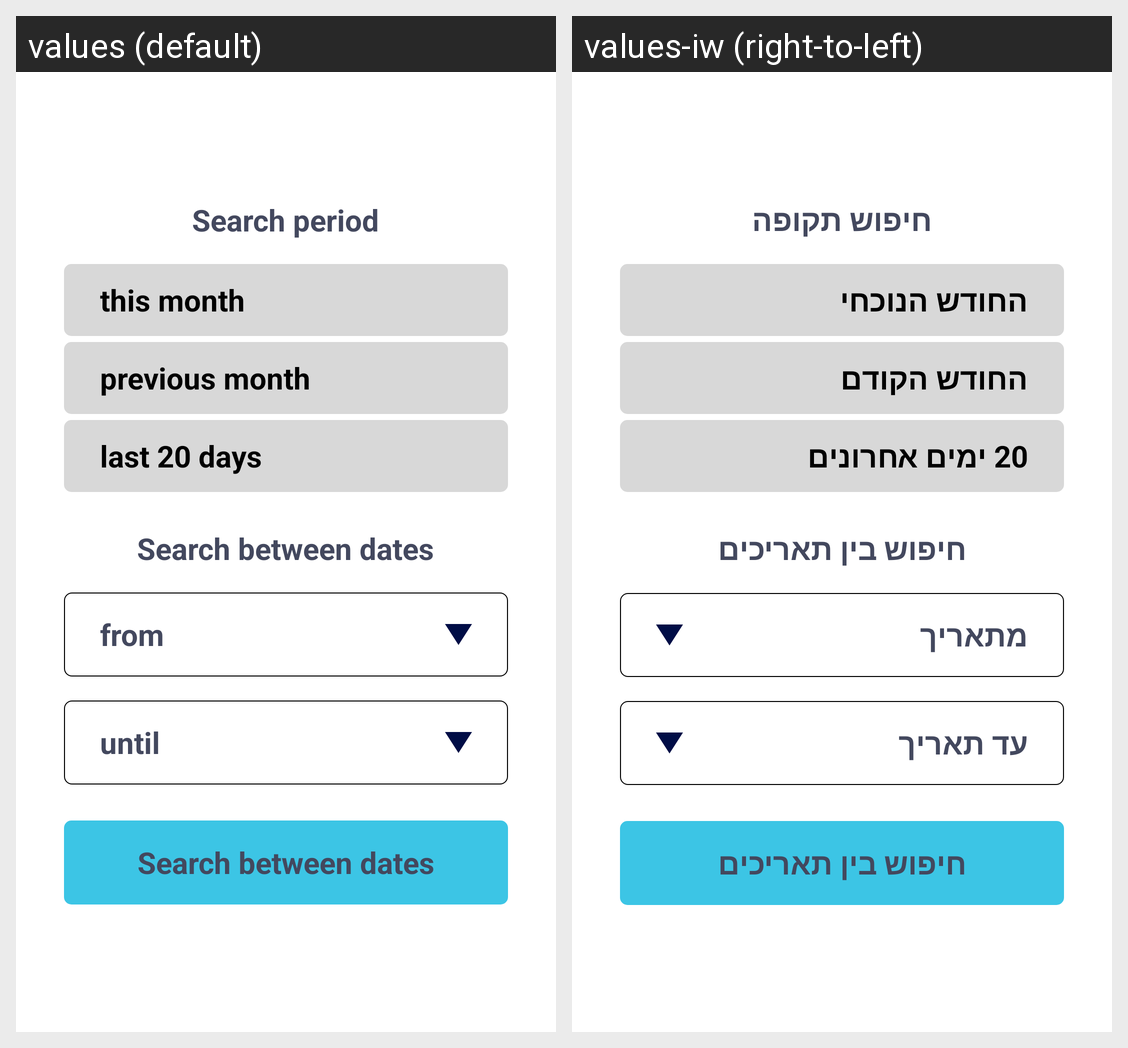

This grid shows one Android layout under two languages. Give, for every string resource on the screen, its name, the default text and each shown locale's text.
Android screen res/layout/fragment_dialog_bottom_filter.xml rendered under 2 locales, left to right: values (default), values-iw (right-to-left). Device: Nexus 5 (rendered at 1080×1920; each locale shown at half size, 540×960, under a caption strip naming it); theme Theme.CareWatchApp.
Strings drawn on this screen, with the default value and each locale's value (text and hints the layout hard-codes, and strings that could not be matched under every locale, appear in the picture but are not listed):

search_period
  values: Search period
  values-iw: חיפוש תקופה

this_month
  values: this month
  values-iw: החודש הנוכחי

previous_month
  values: previous month
  values-iw: החודש הקודם

last_20_days
  values: last 20 days
  values-iw: 20 ימים אחרונים

search_between_dates
  values: Search between dates
  values-iw: חיפוש בין תאריכים

from
  values: from
  values-iw: מתאריך

until
  values: until
  values-iw: עד תאריך
